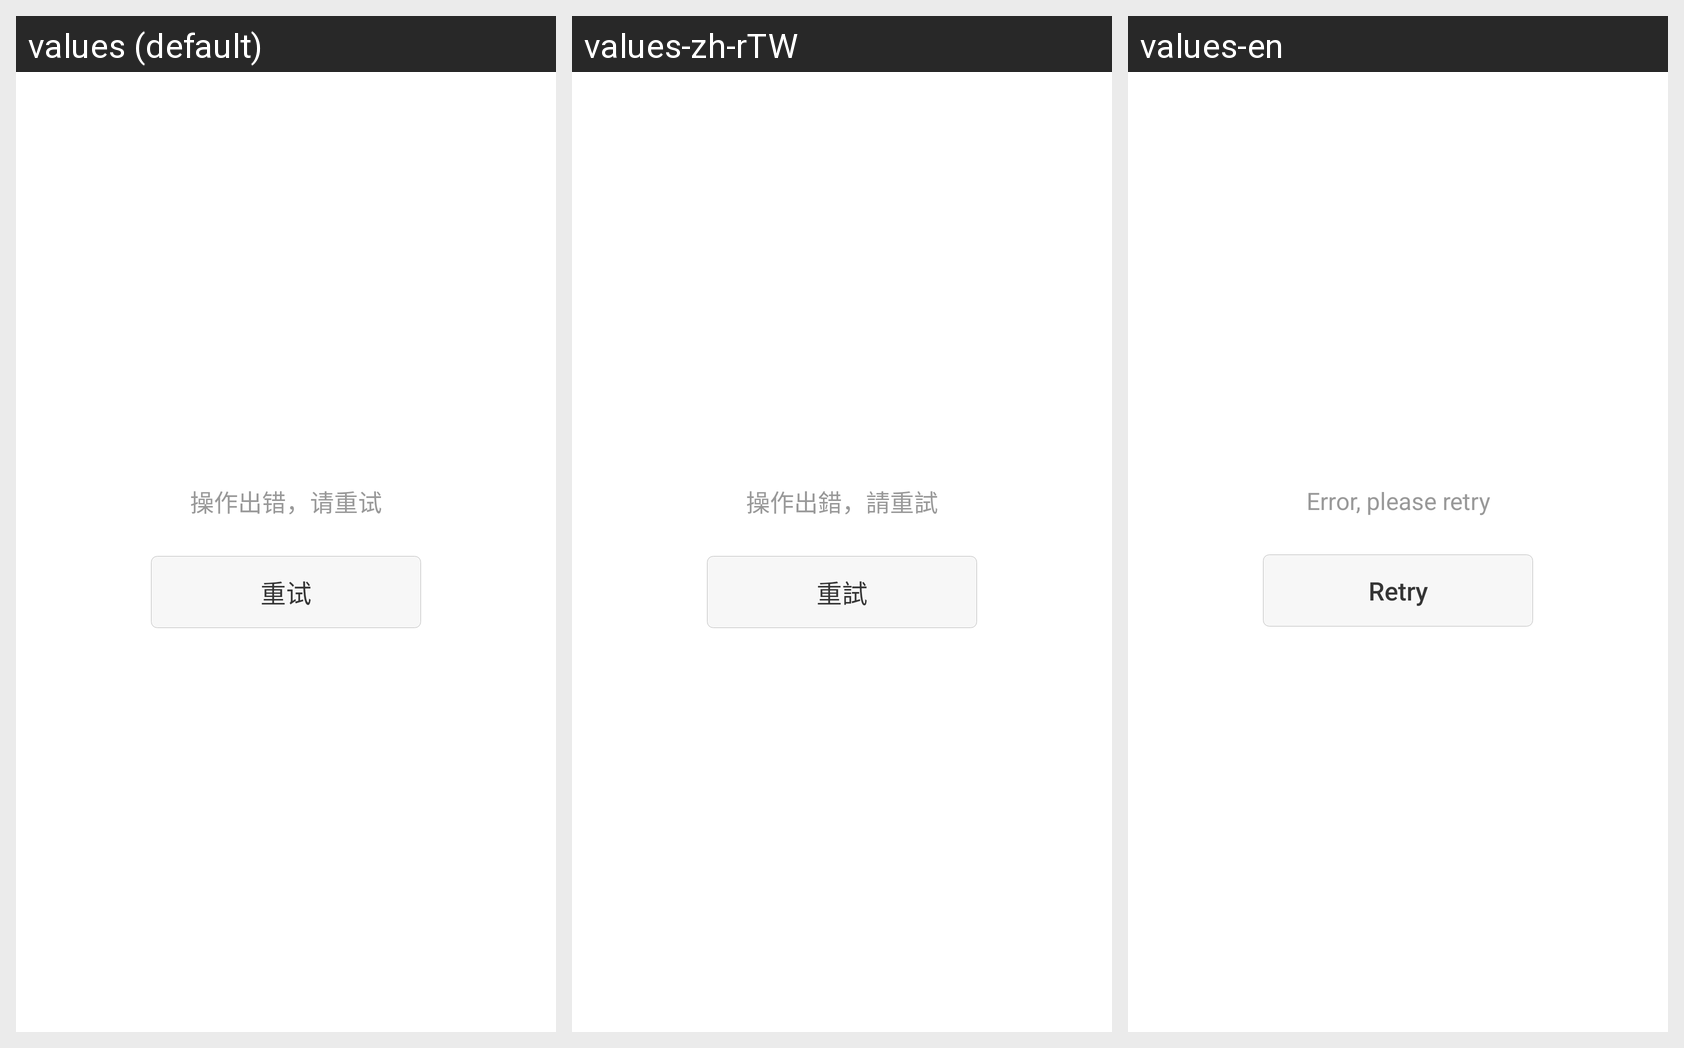

Here is an Android app screen in its default locale and in the app's own translations. Write out the translated-string differences for the strings that appear on this screen.
Android screen res/layout/layout_reload.xml rendered under 3 locales, left to right: values (default), values-zh-rTW, values-en. Device: Nexus 5 (rendered at 1080×1920; each locale shown at half size, 540×960, under a caption strip naming it); theme AppTheme.
Other locales in the repository, not shown: values-ja, values-ru, values-tr-rTR.
Strings drawn on this screen, with the default value and each locale's value (text and hints the layout hard-codes, and strings that could not be matched under every locale, appear in the picture but are not listed):

error
  values: 操作出错，请重试
  values-zh-rTW: 操作出錯，請重試
  values-en: Error, please retry

retry
  values: 重试
  values-zh-rTW: 重試
  values-en: Retry
